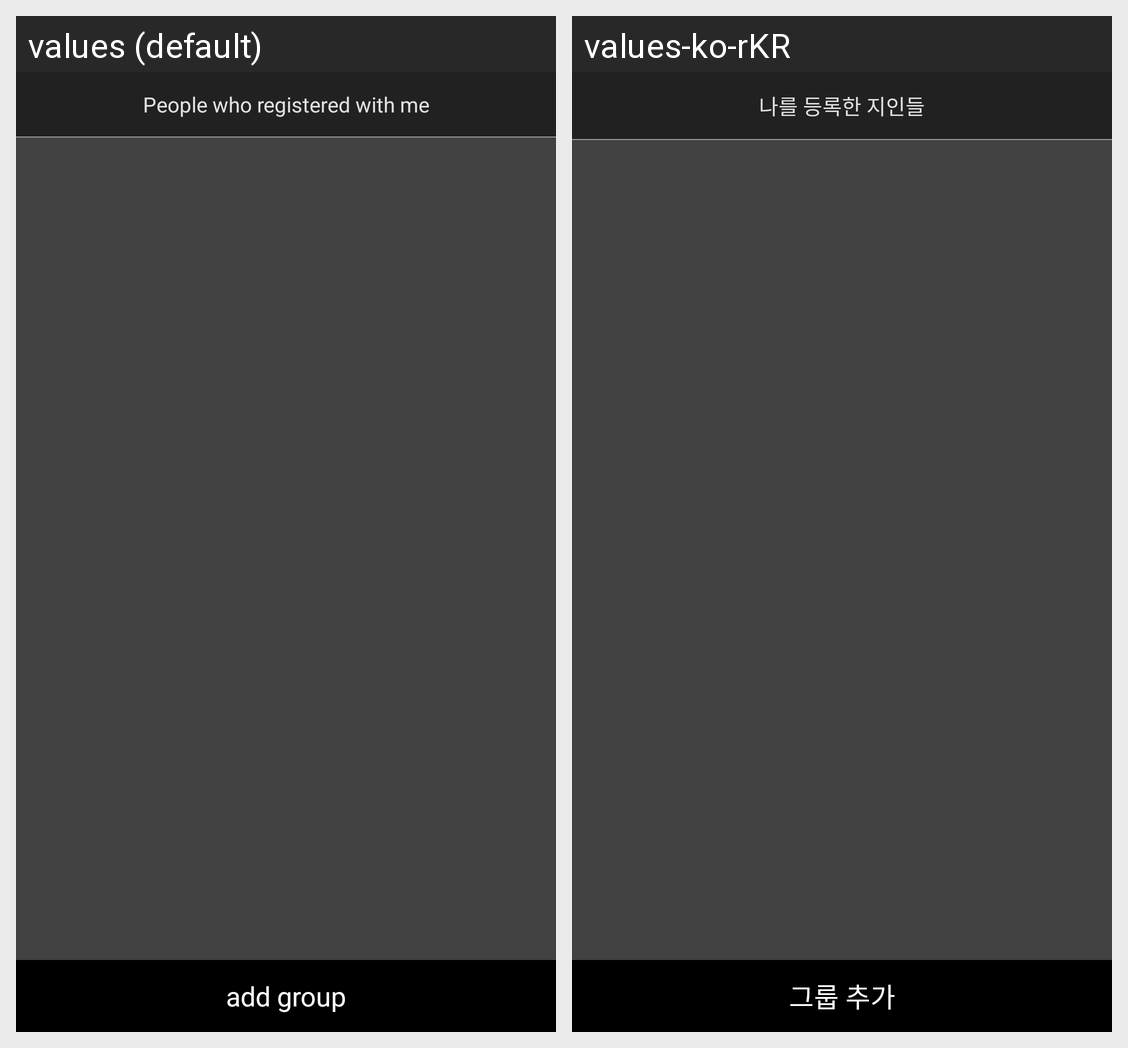

For this localized Android screen grid, give each drawn string resource with its value in every locale shown.
Android screen res/layout/fragment_home_friend_list.xml rendered under 2 locales, left to right: values (default), values-ko-rKR. Device: Nexus 5 (rendered at 1080×1920; each locale shown at half size, 540×960, under a caption strip naming it); theme AppTheme.
Strings drawn on this screen, with the default value and each locale's value (text and hints the layout hard-codes, and strings that could not be matched under every locale, appear in the picture but are not listed):

friend_list_add_group
  values: add group
  values-ko-rKR: 그룹 추가

friend_group_title
  values: People who registered with me
  values-ko-rKR: 나를 등록한 지인들
